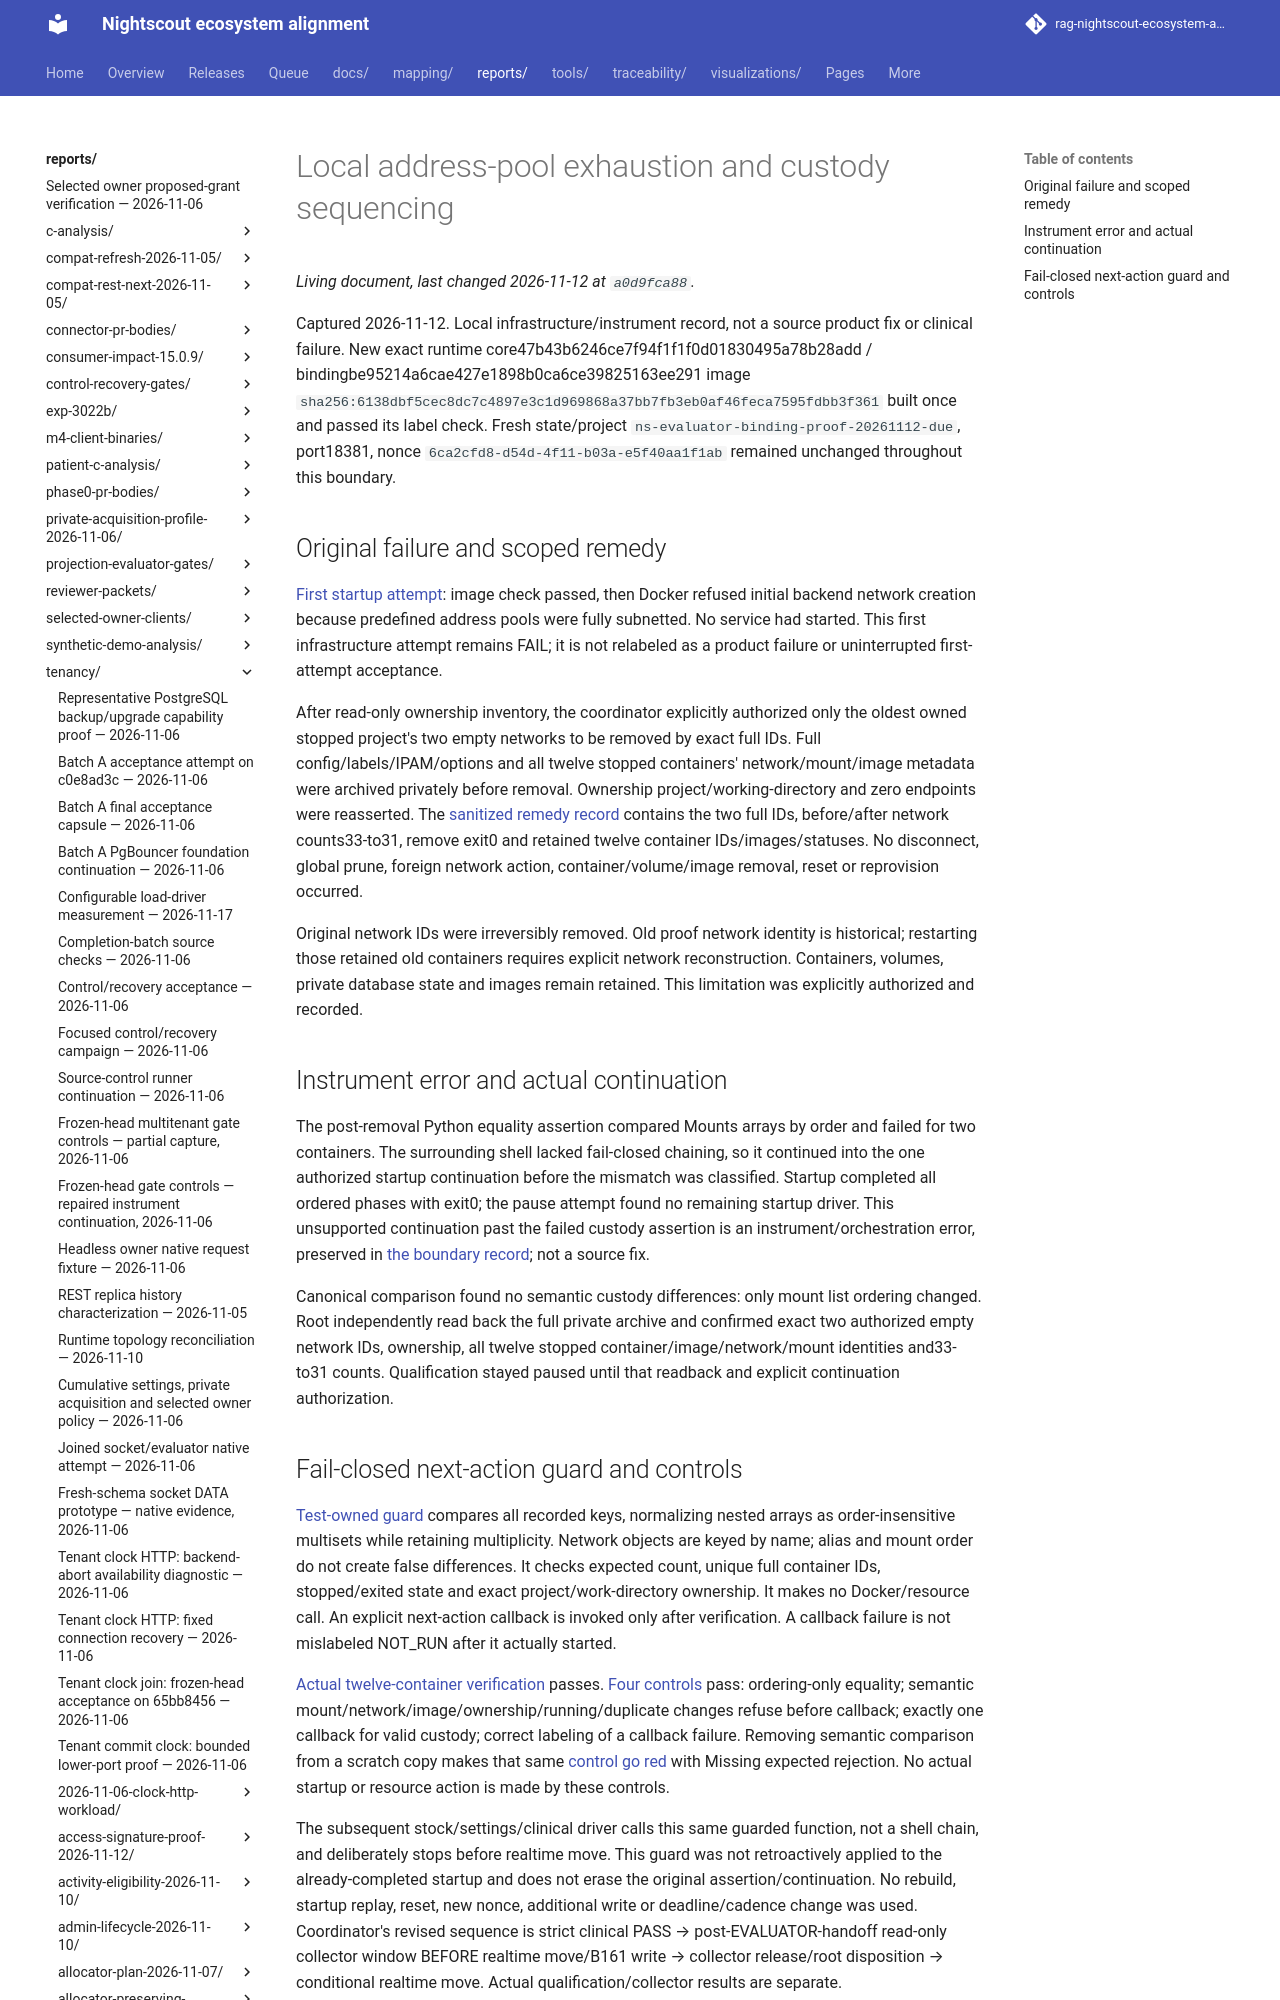

repository: bewest/rag-nightscout-ecosystem-alignment · page: reports/tenancy/evaluator-inspection-due-2026-11-12/network-custody-continuation/index.html · generator: mkdocs

# Local address-pool exhaustion and custody sequencing

Captured 2026-11-12. Local infrastructure/instrument record, not a source product
fix or clinical failure. New exact runtime core47b43b6246ce7f94f1f1f0d01830495a78b28add /
bindingbe95214a6cae427e1898b0ca6ce39825163ee291 image
`sha256:6138dbf5cec8dc7c4897e3c1d969868a37bb7fb3eb0af46feca7595fdbb3f361`
built once and passed its label check. Fresh state/project
`ns-evaluator-binding-proof-20261112-due`, port18381, nonce
`6ca2cfd8-d54d-4f11-b03a-e5f40aa1f1ab` remained unchanged throughout this boundary.
